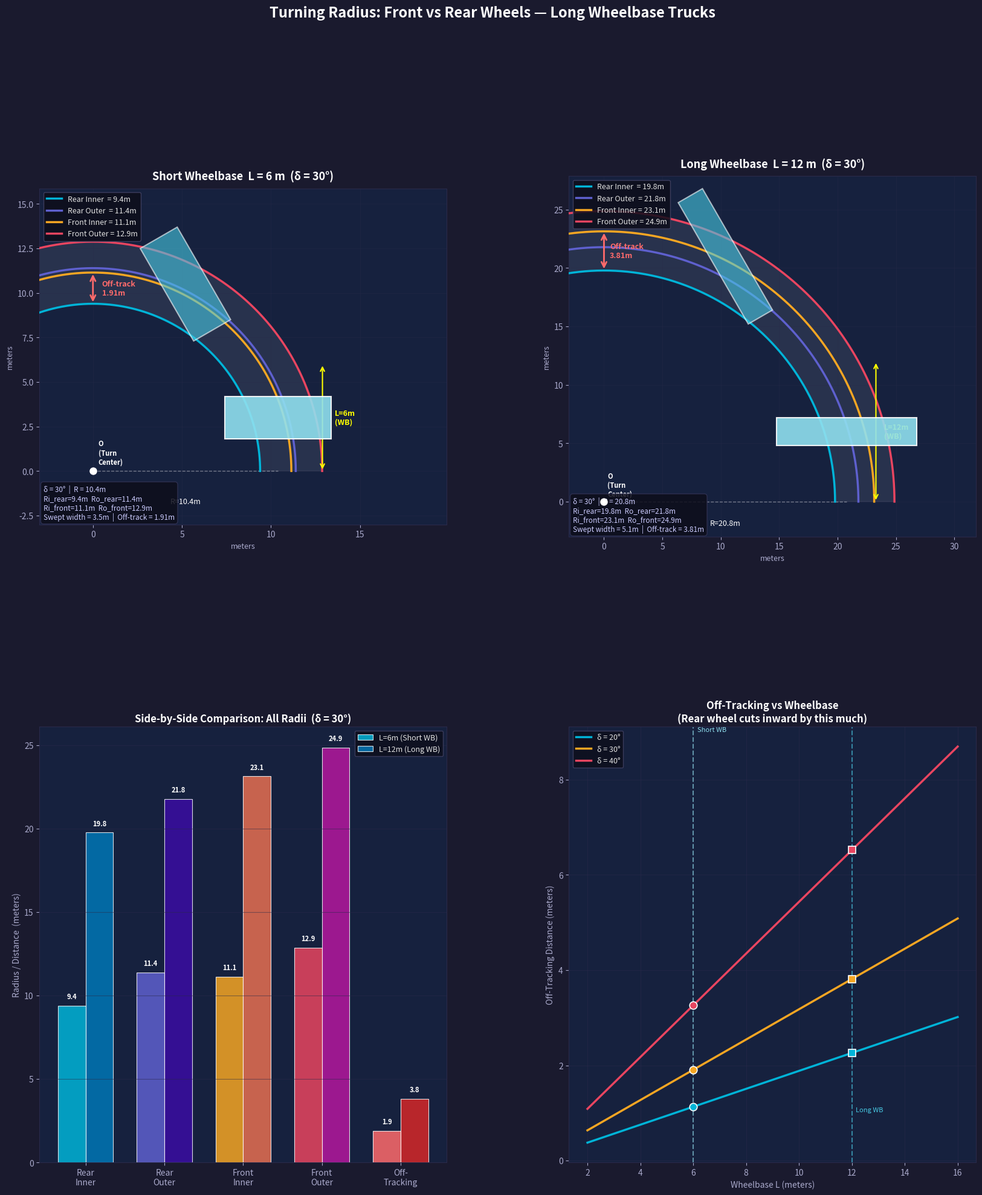

This chart was generated by the following Python code: (Note: this script raises an exception after producing the figure.)
import numpy as np
import matplotlib.pyplot as plt
import matplotlib.patches as patches
from matplotlib.patches import Arc, FancyArrowPatch
import matplotlib.gridspec as gridspec

fig = plt.figure(figsize=(20, 22), facecolor='#1a1a2e')

gs = gridspec.GridSpec(2, 2, figure=fig, hspace=0.35, wspace=0.3)

COLORS = {
    'bg':         '#1a1a2e',
    'panel':      '#16213e',
    'front_out':  '#e94560',
    'front_in':   '#f5a623',
    'rear_out':   '#0f3460',
    'rear_in':    '#00b4d8',
    'truck':      '#90e0ef',
    'center':     '#ffffff',
    'offtrack':   '#ff6b6b',
    'grid':       '#2a2a4a',
    'text':       '#e0e0e0',
    'subtitle':   '#aaaacc',
}

def draw_truck(ax, cx, cy, angle_deg, L, T, color='#90e0ef', alpha=0.9):
    angle = np.radians(angle_deg)
    # truck body rectangle centered between axles
    w, h = T * 1.2, L
    corners = np.array([[-w/2, -h/2], [w/2, -h/2],
                         [w/2,  h/2], [-w/2,  h/2]])
    R = np.array([[np.cos(angle), -np.sin(angle)],
                  [np.sin(angle),  np.cos(angle)]])
    corners = (R @ corners.T).T + np.array([cx, cy])
    poly = plt.Polygon(corners, closed=True, facecolor=color,
                       edgecolor='white', alpha=alpha, linewidth=1.5, zorder=5)
    ax.add_patch(poly)


def plot_turning(ax, L, T, delta_deg, title, short=True):
    ax.set_facecolor(COLORS['panel'])
    for spine in ax.spines.values():
        spine.set_edgecolor(COLORS['grid'])

    delta = np.radians(delta_deg)
    R = L / np.tan(delta)          # radius to rear axle center

    R_ri = R - T / 2               # rear inner
    R_ro = R + T / 2               # rear outer
    R_fi = np.sqrt((R - T/2)**2 + L**2)   # front inner
    R_fo = np.sqrt((R + T/2)**2 + L**2)   # front outer
    off_track = R - np.sqrt(max(R**2 - L**2, 0))

    # Turning center O at (0, 0), truck starts with rear axle along x-axis
    O = np.array([0, 0])
    # rear axle center at (R, 0), truck faces +y direction
    rear_center = np.array([R, 0])
    front_center = np.array([R, L])

    # Draw arc paths
    theta_max = np.radians(120)
    theta = np.linspace(0, theta_max, 400)

    def arc(r, c=O):
        return c[0] + r * np.cos(theta), c[1] + r * np.sin(theta)

    # Wheel paths
    ax.plot(*arc(R_ri), color=COLORS['rear_in'],   lw=2.5, label=f'Rear Inner  = {R_ri:.1f}m', zorder=3)
    ax.plot(*arc(R_ro), color='#5e60ce',            lw=2.5, label=f'Rear Outer  = {R_ro:.1f}m', zorder=3)
    ax.plot(*arc(R_fi), color=COLORS['front_in'],   lw=2.5, label=f'Front Inner = {R_fi:.1f}m', zorder=3)
    ax.plot(*arc(R_fo), color=COLORS['front_out'],  lw=2.5, label=f'Front Outer = {R_fo:.1f}m', zorder=3)

    # Filled sweep band (front outer to rear inner = total swept width)
    theta_band = np.linspace(0, theta_max, 400)
    x_fo = R_fo * np.cos(theta_band)
    y_fo = R_fo * np.sin(theta_band)
    x_ri = R_ri * np.cos(theta_band[::-1])
    y_ri = R_ri * np.sin(theta_band[::-1])
    sweep_x = np.concatenate([x_fo, x_ri])
    sweep_y = np.concatenate([y_fo, y_ri])
    ax.fill(sweep_x, sweep_y, alpha=0.08, color='white', zorder=1)

    # Off-tracking arrow at 90 deg position
    ang90 = np.radians(90)
    x_fo90 = R_fo * np.cos(ang90)
    y_fo90 = R_fo * np.sin(ang90)
    x_ri90 = R_ri * np.cos(ang90)
    y_ri90 = R_ri * np.sin(ang90)
    # show off-tracking (front inner vs rear inner at same angular position)
    x_fi90 = R_fi * np.cos(ang90)
    y_fi90 = R_fi * np.sin(ang90)
    ax.annotate('', xy=(x_ri90, y_ri90), xytext=(x_fi90, y_fi90),
                arrowprops=dict(arrowstyle='<->', color=COLORS['offtrack'],
                                lw=2, mutation_scale=15))
    ax.text((x_ri90 + x_fi90)/2 + 0.5, (y_ri90 + y_fi90)/2,
            f'Off-track\n{off_track:.2f}m',
            color=COLORS['offtrack'], fontsize=9, fontweight='bold',
            va='center', ha='left')

    # Draw truck at start position (angle=0, rear at angle=0 on arc)
    start_angle = 0
    truck_x = R + 0
    truck_y = L / 2
    draw_truck(ax, truck_x, truck_y, 90, L, T, color=COLORS['truck'])

    # Draw truck at 60 deg arc position
    arc60 = np.radians(60)
    tx = R * np.cos(arc60)
    ty = R * np.sin(arc60)
    draw_truck(ax, tx, ty + L/2 * np.cos(arc60),
               90 - 60, L, T, color='#48cae4', alpha=0.6)

    # Turning center marker
    ax.plot(*O, 'o', color='white', markersize=8, zorder=10)
    ax.text(O[0] + 0.3, O[1] + 0.3, 'O\n(Turn\nCenter)',
            color='white', fontsize=8, fontweight='bold', va='bottom')

    # Wheelbase dimension line
    ax.annotate('', xy=(R + T/2 + 1.5, L), xytext=(R + T/2 + 1.5, 0),
                arrowprops=dict(arrowstyle='<->', color='yellow',
                                lw=1.5, mutation_scale=12))
    ax.text(R + T/2 + 2.2, L/2, f'L={L}m\n(WB)',
            color='yellow', fontsize=9, ha='left', va='center', fontweight='bold')

    # Radius dimension line for R
    ax.plot([O[0], rear_center[0]], [O[1], rear_center[1]],
            '--', color='white', alpha=0.4, lw=1, zorder=2)
    ax.text(R/2, -1.5, f'R={R:.1f}m', color='white', fontsize=9,
            ha='center', va='top', style='italic')

    # Grid
    ax.grid(True, color=COLORS['grid'], linewidth=0.5, alpha=0.5, zorder=0)

    # Axis
    margin = 3
    ax.set_xlim(-margin, R_fo + margin + 4)
    ax.set_ylim(-margin, R_fo + margin)
    ax.set_aspect('equal')

    # Legend
    leg = ax.legend(loc='upper left', fontsize=9,
                    facecolor='#0d0d1a', edgecolor='#444466',
                    labelcolor=COLORS['text'], framealpha=0.85)

    ax.set_title(title, color='white', fontsize=13, fontweight='bold', pad=10)
    ax.set_xlabel('meters', color=COLORS['subtitle'], fontsize=9)
    ax.set_ylabel('meters', color=COLORS['subtitle'], fontsize=9)
    ax.tick_params(colors=COLORS['subtitle'])

    # Stats box
    stats = (f"δ = {delta_deg}°  |  R = {R:.1f}m\n"
             f"Ri_rear={R_ri:.1f}m  Ro_rear={R_ro:.1f}m\n"
             f"Ri_front={R_fi:.1f}m  Ro_front={R_fo:.1f}m\n"
             f"Swept width = {R_fo - R_ri:.1f}m  |  Off-track = {off_track:.2f}m")
    ax.text(0.01, 0.01, stats, transform=ax.transAxes,
            fontsize=8.5, color='#ccccff',
            verticalalignment='bottom',
            bbox=dict(boxstyle='round,pad=0.4', facecolor='#0d0d1a',
                      edgecolor='#333355', alpha=0.85))

    return R_ri, R_ro, R_fi, R_fo, off_track


# ── Panel 1: Short wheelbase (L=6m) ─────────────────────────────────────────
ax1 = fig.add_subplot(gs[0, 0])
r1 = plot_turning(ax1, L=6, T=2, delta_deg=30,
                  title='Short Wheelbase  L = 6 m  (δ = 30°)')

# ── Panel 2: Long wheelbase (L=12m) ─────────────────────────────────────────
ax2 = fig.add_subplot(gs[0, 1])
r2 = plot_turning(ax2, L=12, T=2, delta_deg=30,
                  title='Long Wheelbase  L = 12 m  (δ = 30°)')

# ── Panel 3: Bar comparison ──────────────────────────────────────────────────
ax3 = fig.add_subplot(gs[1, 0])
ax3.set_facecolor(COLORS['panel'])

labels = ['Rear\nInner', 'Rear\nOuter', 'Front\nInner', 'Front\nOuter', 'Off-\nTracking']
vals6  = list(r1[:4]) + [r1[4]]
vals12 = list(r2[:4]) + [r2[4]]

x = np.arange(len(labels))
w = 0.35
b1 = ax3.bar(x - w/2, vals6,  w, label='L=6m (Short WB)',
             color=['#00b4d8','#5e60ce','#f5a623','#e94560','#ff6b6b'],
             alpha=0.85, edgecolor='white', linewidth=0.8)
b2 = ax3.bar(x + w/2, vals12, w, label='L=12m (Long WB)',
             color=['#0077b6','#3a0ca3','#e76f51','#b5179e','#d62828'],
             alpha=0.85, edgecolor='white', linewidth=0.8)

for bar in b1:
    ax3.text(bar.get_x() + bar.get_width()/2, bar.get_height() + 0.3,
             f'{bar.get_height():.1f}', ha='center', va='bottom',
             color='white', fontsize=8, fontweight='bold')
for bar in b2:
    ax3.text(bar.get_x() + bar.get_width()/2, bar.get_height() + 0.3,
             f'{bar.get_height():.1f}', ha='center', va='bottom',
             color='white', fontsize=8, fontweight='bold')

ax3.set_xticks(x)
ax3.set_xticklabels(labels, color=COLORS['text'], fontsize=10)
ax3.set_ylabel('Radius / Distance  (meters)', color=COLORS['subtitle'])
ax3.set_title('Side-by-Side Comparison: All Radii  (δ = 30°)',
              color='white', fontsize=12, fontweight='bold')
ax3.legend(facecolor='#0d0d1a', edgecolor='#444466',
           labelcolor=COLORS['text'], fontsize=9)
ax3.grid(axis='y', color=COLORS['grid'], alpha=0.5)
ax3.tick_params(colors=COLORS['subtitle'])
for spine in ax3.spines.values():
    spine.set_edgecolor(COLORS['grid'])

# ── Panel 4: Off-tracking vs Wheelbase curve ─────────────────────────────────
ax4 = fig.add_subplot(gs[1, 1])
ax4.set_facecolor(COLORS['panel'])

L_vals = np.linspace(2, 16, 300)
T = 2
deltas = [20, 30, 40]
palette = ['#00b4d8', '#f5a623', '#e94560']

for d, col in zip(deltas, palette):
    delta = np.radians(d)
    R_vals = L_vals / np.tan(delta)
    off = R_vals - np.sqrt(np.maximum(R_vals**2 - L_vals**2, 0))
    ax4.plot(L_vals, off, color=col, lw=2.5, label=f'δ = {d}°')

# Highlight the two example trucks
for L_ex, lab, mk in [(6, 'Short WB\n(6m)', 'o'), (12, 'Long WB\n(12m)', 's')]:
    for d, col in zip(deltas, palette):
        delta = np.radians(d)
        R_ex = L_ex / np.tan(delta)
        ot = R_ex - np.sqrt(max(R_ex**2 - L_ex**2, 0))
        ax4.plot(L_ex, ot, mk, color=col, markersize=9,
                 markeredgecolor='white', markeredgewidth=1.2, zorder=8)

ax4.axvline(6,  color='#90e0ef', linestyle='--', alpha=0.6, lw=1.5)
ax4.axvline(12, color='#48cae4', linestyle='--', alpha=0.6, lw=1.5)
ax4.text(6.15,  ax4.get_ylim()[1] if ax4.get_ylim()[1] > 0 else 8,
         'Short WB', color='#90e0ef', fontsize=8, va='top')
ax4.text(12.15, 1, 'Long WB', color='#48cae4', fontsize=8, va='bottom')

ax4.set_xlabel('Wheelbase L (meters)', color=COLORS['subtitle'])
ax4.set_ylabel('Off-Tracking Distance (meters)', color=COLORS['subtitle'])
ax4.set_title('Off-Tracking vs Wheelbase\n(Rear wheel cuts inward by this much)',
              color='white', fontsize=12, fontweight='bold')
ax4.legend(facecolor='#0d0d1a', edgecolor='#444466',
           labelcolor=COLORS['text'], fontsize=9)
ax4.grid(color=COLORS['grid'], alpha=0.5)
ax4.tick_params(colors=COLORS['subtitle'])
for spine in ax4.spines.values():
    spine.set_edgecolor(COLORS['grid'])

# ── Main title ────────────────────────────────────────────────────────────────
fig.suptitle('Turning Radius: Front vs Rear Wheels — Long Wheelbase Trucks',
             color='white', fontsize=17, fontweight='bold', y=0.98)

plt.savefig('/home/user/Sri/turning_radius.png',
            dpi=150, bbox_inches='tight',
            facecolor=COLORS['bg'], edgecolor='none')
print("Saved.")
